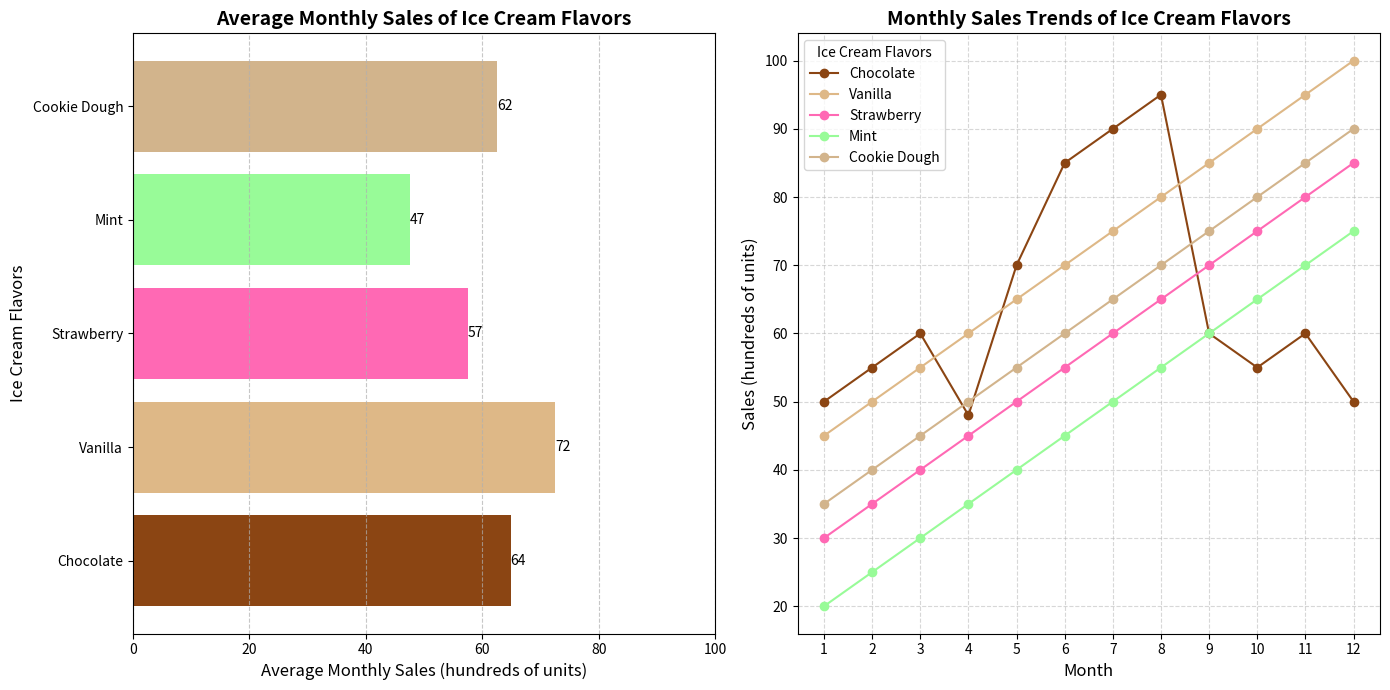

The script that saved this image:
import matplotlib.pyplot as plt
import numpy as np

# Ice cream flavors
flavors = ['Chocolate', 'Vanilla', 'Strawberry', 'Mint', 'Cookie Dough']

# Monthly sales data for each flavor (in hundreds of units)
chocolate_sales = [50, 55, 60, 48, 70, 85, 90, 95, 60, 55, 60, 50]
vanilla_sales = [45, 50, 55, 60, 65, 70, 75, 80, 85, 90, 95, 100]
strawberry_sales = [30, 35, 40, 45, 50, 55, 60, 65, 70, 75, 80, 85]
mint_sales = [20, 25, 30, 35, 40, 45, 50, 55, 60, 65, 70, 75]
cookie_dough_sales = [35, 40, 45, 50, 55, 60, 65, 70, 75, 80, 85, 90]

# Aggregate data into a NumPy array
monthly_sales = np.array([chocolate_sales, vanilla_sales, strawberry_sales, mint_sales, cookie_dough_sales])

# Calculate the average monthly sales for each flavor
average_sales = np.mean(monthly_sales, axis=1)

# Initialize the plot figure and multiple subplots for bar and line charts
fig, axs = plt.subplots(1, 2, figsize=(14, 7))

# Horizontal bar plot for average monthly sales
bars = axs[0].barh(flavors, average_sales, color=['#8B4513', '#DEB887', '#FF69B4', '#98FB98', '#D2B48C'])
axs[0].set_title('Average Monthly Sales of Ice Cream Flavors', fontsize=14, fontweight='bold')
axs[0].set_xlabel('Average Monthly Sales (hundreds of units)', fontsize=12)
axs[0].set_ylabel('Ice Cream Flavors', fontsize=12)
axs[0].grid(axis='x', linestyle='--', alpha=0.7)
axs[0].set_xlim(0, 100)

# Adding data labels
for bar in bars:
    width = bar.get_width()
    axs[0].text(width, bar.get_y() + bar.get_height() / 2.0, f'{int(width)}', va='center', ha='left')

# Line plot for monthly sales trends
months = np.arange(1, 13)
colors = ['#8B4513', '#DEB887', '#FF69B4', '#98FB98', '#D2B48C']
for i, sales in enumerate(monthly_sales):
    axs[1].plot(months, sales, marker='o', color=colors[i], label=flavors[i])

axs[1].set_title('Monthly Sales Trends of Ice Cream Flavors', fontsize=14, fontweight='bold')
axs[1].set_xlabel('Month', fontsize=12)
axs[1].set_ylabel('Sales (hundreds of units)', fontsize=12)
axs[1].set_xticks(months)
axs[1].legend(title='Ice Cream Flavors', fontsize=10)
axs[1].grid(True, linestyle='--', alpha=0.5)

# Adjust layout to prevent overlap
plt.tight_layout()

# Show the plot
plt.show()
